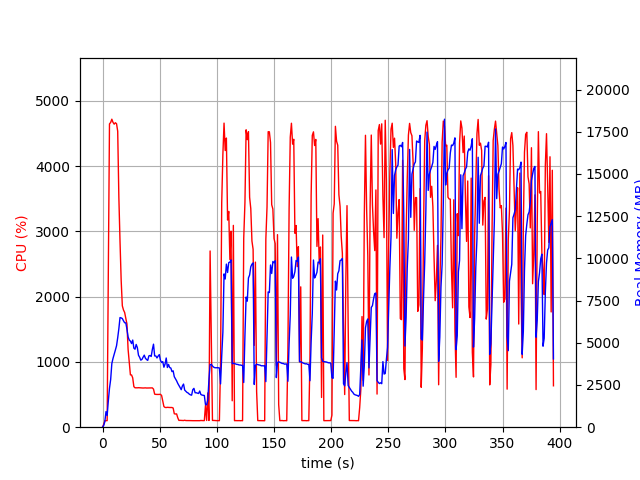

The table this chart was drawn from, first rows:
elapsed_time, nproc, cpu, mem_real, mem_virtual
4.00543212890625e-05, 1, 0.0, 6.0, 2395
1.01, 1, 44.5, 99.59, 781.6
2.019, 1, 100.1, 333.6, 1902
3.027, 1, 100.2, 923.6, 3188
4.036, 1, 100.1, 693.6, 2676
5.045, 1, 2257, 1547, 7402
6.071, 1, 4646, 2306, 8229
7.098, 1, 4668, 2823, 8806
8.125, 1, 4718, 3766, 9787
9.152, 1, 4670, 4074, 10187
10.18, 1, 4642, 4312, 10498
11.21, 1, 4664, 4565, 10854
12.24, 1, 4650, 4821, 11133
13.26, 1, 4534, 5298, 11872
14.28, 1, 3521, 5839, 12468
15.29, 1, 2846, 6493, 13456
16.3, 1, 2248, 6474, 13560
17.31, 1, 1859, 6434, 13716
18.32, 1, 1796, 6301, 13944
19.33, 1, 1758, 6186, 14008
20.34, 1, 1664, 6179, 14296
21.35, 1, 1580, 5807, 14296
22.36, 1, 1191, 5349, 14296
23.37, 1, 995.8, 5161, 14352
24.38, 1, 801.6, 5097, 14546
25.39, 1, 800.5, 4954, 14546
26.4, 1, 755.3, 5161, 14888
27.41, 1, 621.3, 4681, 14888
28.42, 1, 603.7, 4619, 14888
29.43, 1, 603.0, 4900, 15342
30.44, 1, 603.3, 4716, 15476
31.45, 1, 605.1, 4262, 15476
32.46, 1, 603.8, 4140, 15476
33.48, 1, 603.2, 3970, 15476
34.49, 1, 601.7, 4016, 15476
35.5, 1, 600.2, 4149, 15476
36.51, 1, 601.1, 4267, 15476
37.52, 1, 602.5, 4082, 15476
38.53, 1, 600.2, 4007, 15476
39.54, 1, 600.6, 3957, 15476
40.55, 1, 600.8, 4226, 15476
41.56, 1, 602.7, 4246, 15476
42.57, 1, 600.9, 4188, 15476
43.58, 1, 602.2, 4607, 15668
44.59, 1, 583.1, 4917, 15892
45.6, 1, 506.5, 4222, 15892
46.61, 1, 502.6, 4220, 15892
47.63, 1, 502.1, 4101, 15892
48.64, 1, 501.6, 4213, 15892
49.65, 1, 503.2, 4299, 15892
50.66, 1, 503.6, 3962, 15892
51.67, 1, 486.4, 3831, 15892
52.68, 1, 403.4, 3885, 15892
53.69, 1, 316.6, 3552, 15892
54.7, 1, 302.8, 3738, 15892
55.71, 1, 301.3, 4098, 15892
56.72, 1, 304.4, 3535, 15892
57.73, 1, 302.4, 3716, 15892
58.74, 1, 301.8, 3530, 15892
59.75, 1, 301.1, 3505, 15892
... 330 more rows
